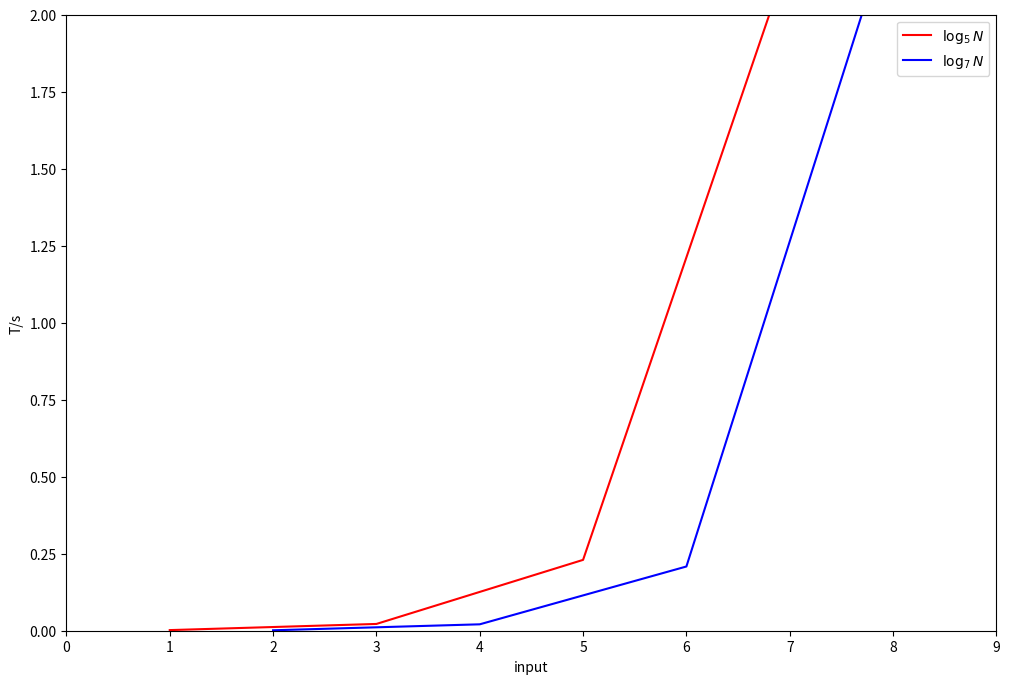

Here is the Python script that generated this plot:
from matplotlib import pyplot as plt
from matplotlib.pyplot import MultipleLocator

x1 = [1, 3, 5, 7]
x2 = [2, 4, 6, 8]

data1 = [0.002037, 0.022001, 0.230020, 2.194196]

data2 = [0.001415, 0.020800, 0.208533, 2.319497]

plt.figure(figsize=(12, 8), dpi=72)
plt.xlim(0, 9)
plt.ylim(0, 2)
plt.xlabel('input')
plt.ylabel('T/s')

ax = plt.gca()
x_major_locator = MultipleLocator(1)
ax.xaxis.set_major_locator(x_major_locator)

plt.plot(x1, data1, color='r', label=r'$\log_{5}{N}$')
plt.plot(x2, data2, color='b', label=r'$\log_{7}{N}$')
plt.legend()
plt.savefig('1.png')
plt.close()
